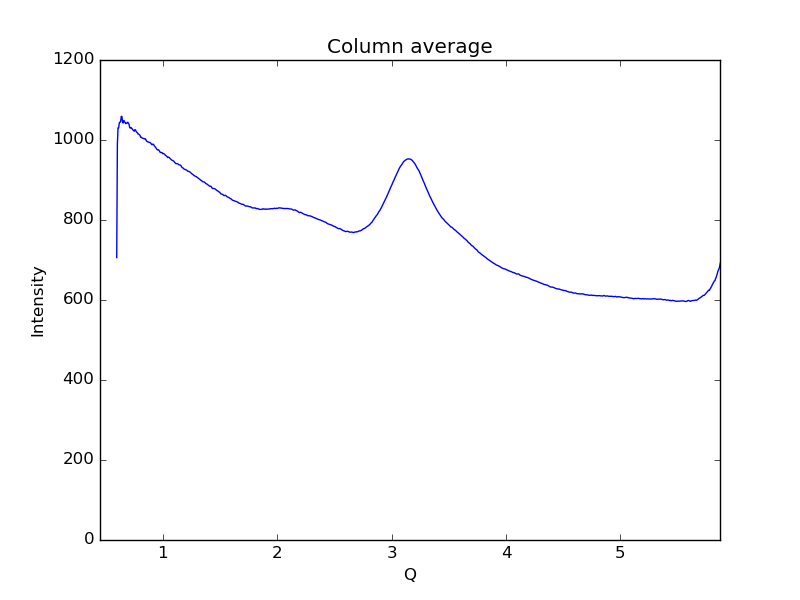

Source data for this figure (header and first rows):
0.59621693822088684, 706.139
0.6019, 988.4
0.6075, 1030
0.6132, 1031
0.6189, 1043
0.6245, 1045
0.6302, 1045
0.6358, 1059
0.6415, 1059
0.6472, 1046
0.6528, 1043
0.6585, 1049
0.6641, 1046
0.6698, 1044
0.6755, 1041
0.6811, 1042
0.6868, 1043
0.6924, 1045
0.6981, 1042
0.7038, 1040
0.7094, 1031
0.7151, 1030
0.7207, 1031
0.7264, 1030
0.7321, 1027
0.7377, 1025
0.7434, 1024
0.749, 1022
0.7547, 1026
0.7603, 1025
0.766, 1021
0.7717, 1019
0.7773, 1018
0.783, 1015
0.7886, 1015
0.7943, 1013
0.8, 1011
0.8056, 1007
0.8113, 1007
0.8169, 1005
0.8226, 1005
0.8283, 1004
0.8339, 1004
0.8396, 1003
0.8452, 1003
0.8509, 1001
0.8566, 997.1
0.8622, 996.6
0.8679, 995.2
0.8735, 994.9
0.8792, 993.7
0.8849, 994.2
0.8905, 993.2
0.8962, 991.1
0.9018, 988.6
0.9075, 988.3
0.9132, 989.9
0.9188, 988.6
0.9245, 985.5
0.9301, 983.8
0.9358, 981.7
... 939 more rows
